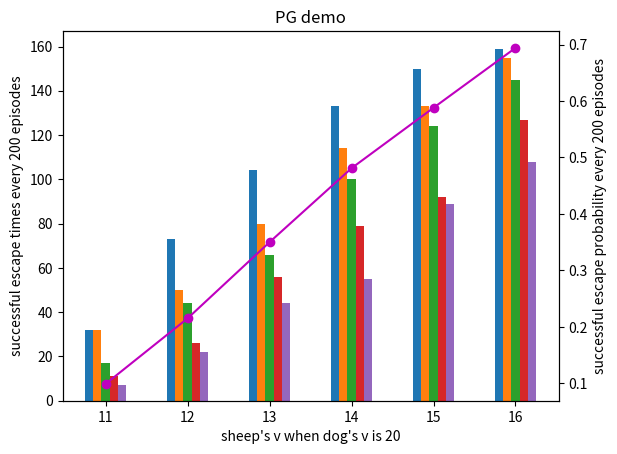

This figure's Python source:
import numpy as np
import matplotlib.pyplot as plt

data_X = ['11', '12', '13', '14', '15', '16']
data_Y = [32, 73, 104, 133, 150, 159]
data_Y1 = [32, 50, 80, 114, 133, 155]
data_Y2 = [17, 44, 66, 100, 124, 145]
data_Y3 = [11, 26, 56, 79, 92, 127]
data_Y4 = [7, 22, 44, 55, 89, 108]
sum_ = []

for i in range(len(data_X)) :
    sum_.append((data_Y[i] + data_Y4[i] + data_Y3[i] + data_Y2[i] + data_Y1[i]) / 1000)

x = np.arange(len(data_X))  # 设定步长
width = 0.1  # 设置数据条宽度
fig, ax = plt.subplots()
p1 = ax.bar(x - width * 2, data_Y, width)
p2 = ax.bar(x - width * 1, data_Y1, width)
p3 = ax.bar(x, data_Y2, width)
p4 = ax.bar(x + width, data_Y3, width)
p5 = ax.bar(x + width * 2, data_Y4, width)
plt.title("PG demo")
plt.xlabel("sheep's v when dog's v is 20")
plt.ylabel("successful escape times every 200 episodes")
ax.set_xticks(x)
ax.set_xticklabels(data_X)

ax2 = ax.twinx()
ax2.plot(data_X, sum_, 'o-', color = 'm')
# 设置纵轴格式
fmt = '%.2f%%'
ax2.set_ylabel("successful escape probability every 200 episodes")

#plt.show()
plt.savefig("PG.png")